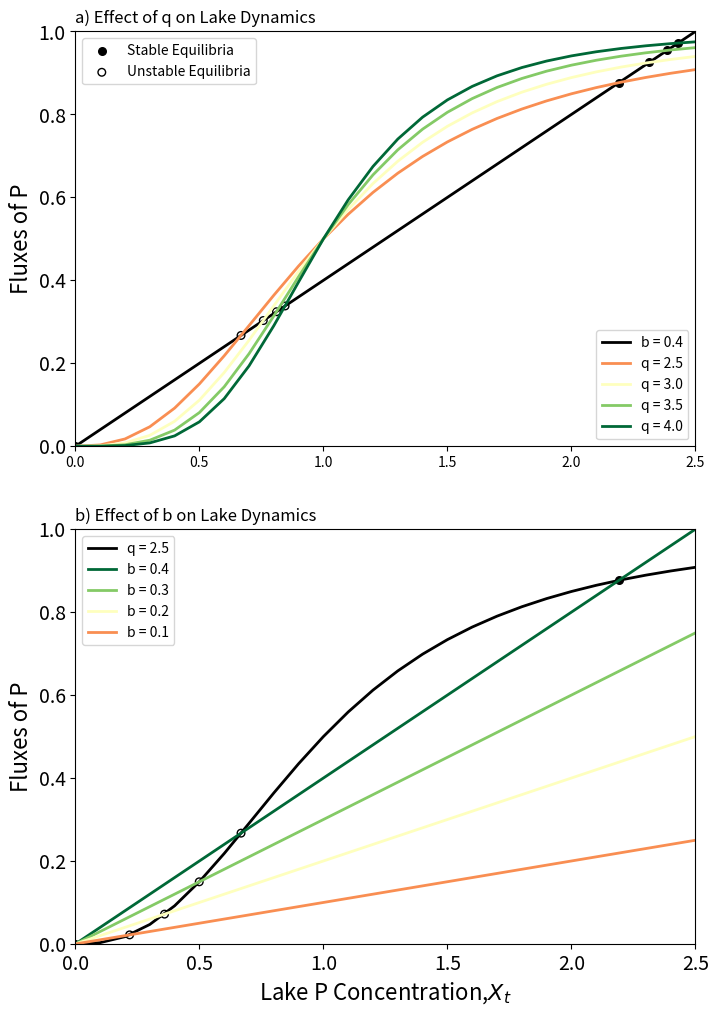

Source code (Python):
import matplotlib.pyplot as plt
from scipy.optimize import root
import matplotlib
import numpy as np

def makeFigure1():
    def fun(x):
        return [(x[0]**qq)/(1+x[0]**qq) - bb*x[0]]
        
    b = [0.4,0.3,0.2,0.1]
    q = [2.5,3,3.5,4]
    
    x = np.arange(0,2.6,0.1)
    y = np.zeros(len(x))
    
    cmap = matplotlib.cm.get_cmap('RdYlGn')
    
    fig = plt.figure()
    ax = fig.add_subplot(2,1,1)
    # for b = 0.4, plot different values of q
    colors = []
    for i in range(len(b)):
        colors.append(cmap(0.25*(i+1)))
        
    lines=[]
    line1, = ax.plot(x,b[0]*x,c='k', linewidth=2)
    lines.append(line1)
    for j in range(len(q)):
        for i in range(len(x)):
            y[i] = x[i]**q[j]/(1+x[i]**q[j])
        
        line1, = ax.plot(x, y, c = colors[j], linewidth=2)
        lines.append(line1)
        bb = b[0]
        qq = q[j]
        soln = root(fun,1.0)
        lines.append(ax.scatter(soln.x,b[0]*soln.x,facecolor='none',edgecolor='k',s=30))
        soln = root(fun,2.5)
        lines.append(ax.scatter(soln.x,b[0]*soln.x,facecolor='k',edgecolor='k',s=30))
        
    lines.append(ax.scatter(0,0,facecolor='k',edgecolor='k',s=30))
    legend1 = plt.legend([lines[0], lines[1], lines[4], lines[7], lines[10]],\
        ['b = 0.4', 'q = 2.5', 'q = 3.0', 'q = 3.5', 'q = 4.0'], loc='lower right')
    plt.setp(legend1.get_title(),fontsize=14)
    plt.gca().add_artist(legend1)
    plt.legend([lines[3], lines[2]],['Stable Equilibria','Unstable Equilibria'],loc='upper left')
    ax.set_ylabel('Fluxes of P',fontsize=16)
    ax.tick_params(axis='y',labelsize=14)
    ax.set_xlim(0,2.5)
    ax.set_ylim(0,1)
    ax.set_title('a) Effect of q on Lake Dynamics',loc='left')
    
    ax = fig.add_subplot(2,1,2)
    colors = []
    for i in range(len(b)):
        colors.append(cmap(1-(0.25*i)))
        
    #for q = 2.5, plot different values of b
    for i in range(len(x)):
        y[i] = x[i]**q[0]/(1+x[i]**q[0])
            
    lines = []
    line1, = ax.plot(x,y,c='k',label='q = ' + str(q[0]),linewidth=2)
    lines.append(line1)
    for i in range(len(b)):        
        line1, = ax.plot(x,b[i]*x,c=colors[i],label='b = ' + str(b[i]),linewidth=2)
        lines.append(line1)
        bb = b[i]
        qq = q[0]
        soln = root(fun,1.0)
        lines.append(ax.scatter(soln.x,b[i]*soln.x,facecolor='none',edgecolor='k',s=30))
        soln = root(fun,2.5)
        lines.append(ax.scatter(soln.x,b[i]*soln.x,facecolor='k',edgecolor='k',s=30))
        
    lines.append(ax.scatter(0,0,facecolor='k',edgecolor='k',s=30))
    ax.legend([lines[0], lines[1], lines[4], lines[7], lines[10]],\
        ['q = 2.5', 'b = 0.4', 'b = 0.3', 'b = 0.2', 'b = 0.1'],\
        scatterpoints = 1, loc='upper left')
    ax.set_xlabel('Lake P Concentration,$X_t$',fontsize=16)
    ax.set_ylabel('Fluxes of P',fontsize=16)
    ax.tick_params(axis='both',labelsize=14)
    ax.set_xlim(0,2.5)
    ax.set_ylim(0,1)
    ax.set_title('b) Effect of b on Lake Dynamics',loc='left')
    fig.set_size_inches([8,11.85])
    fig.savefig('Figure1.pdf')
    fig.clf()
    
    return None
    
makeFigure1()
